Image classification data set "assets" (SirYorch/mobile-app-zernike-shape-signature on GitHub). Class labels (3): circle, square, triangle.

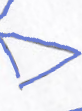
Label: triangle

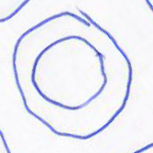
Label: circle

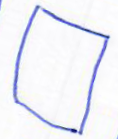
Label: square

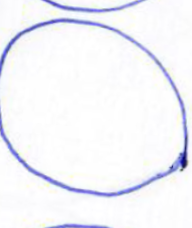
Label: circle

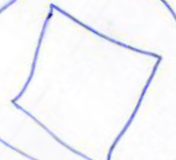
Label: square

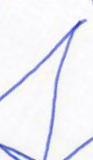
Label: triangle
